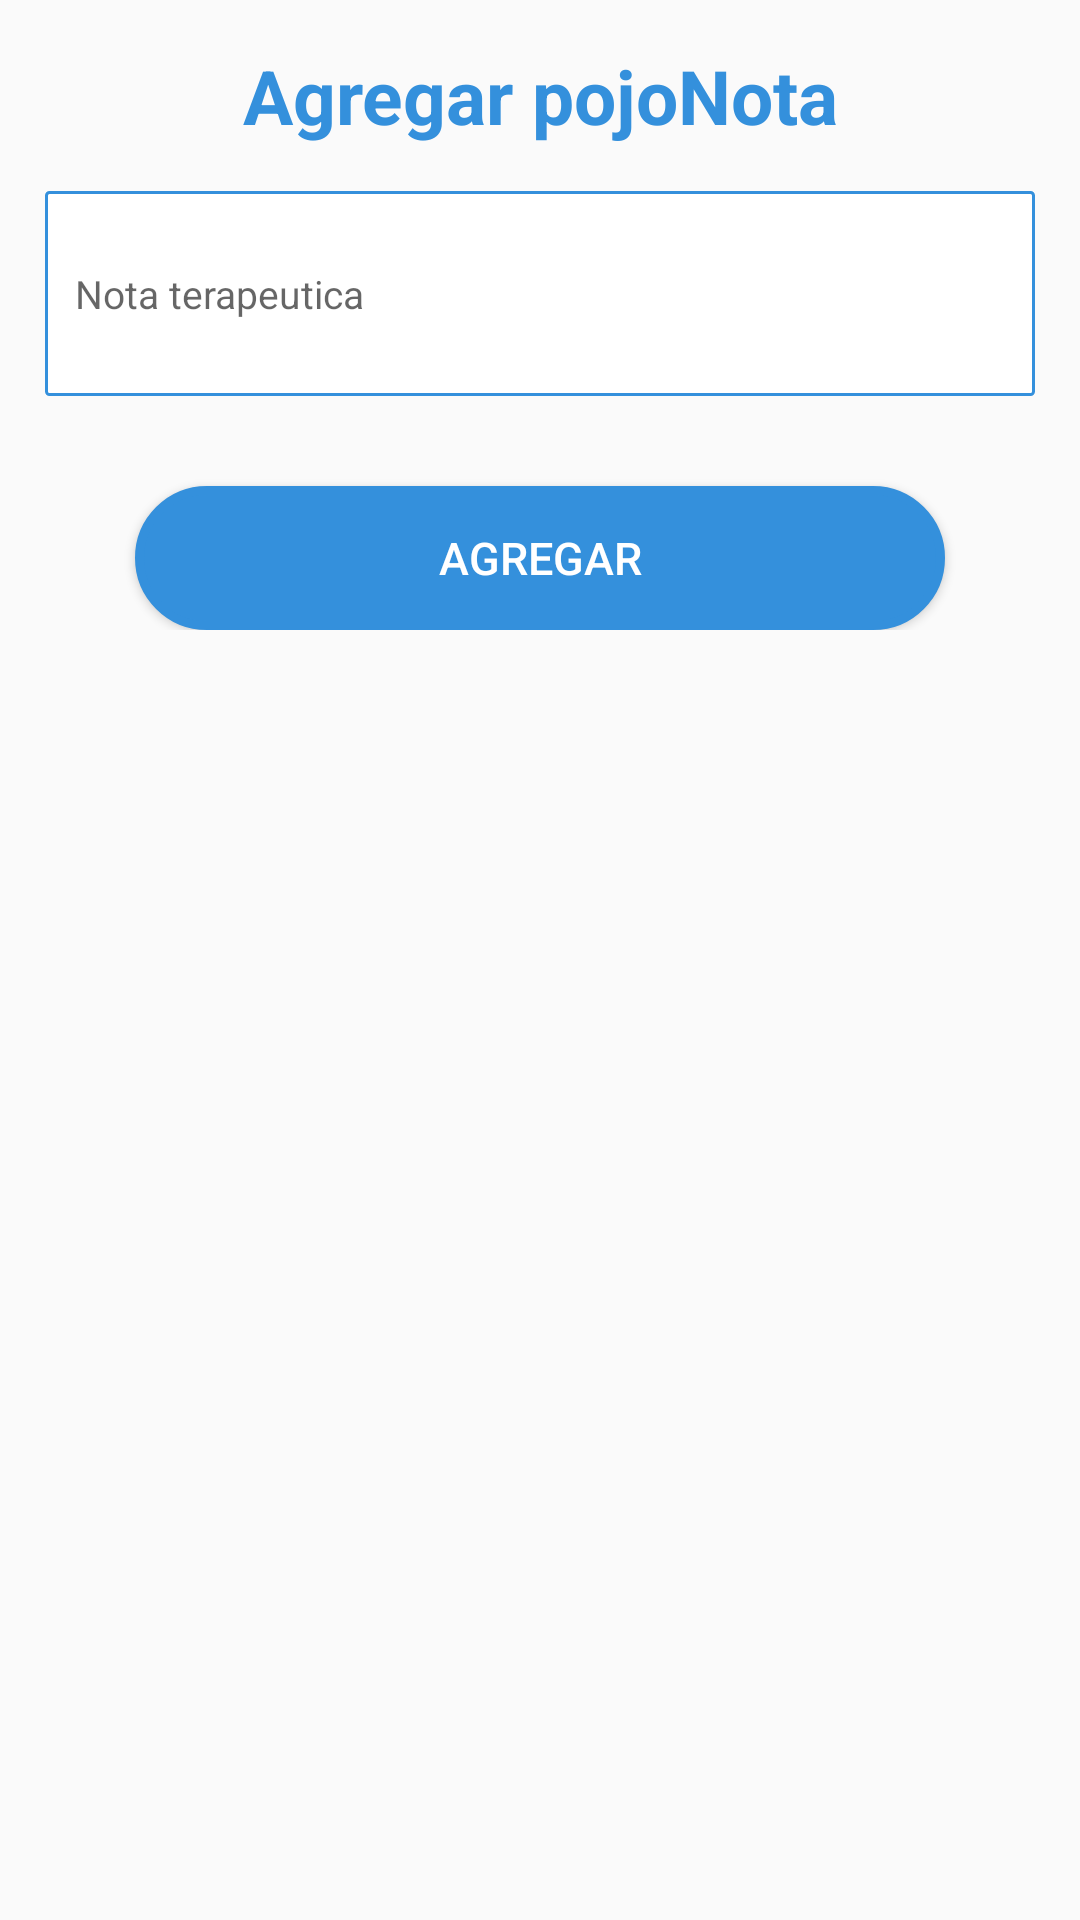

The Android layout XML behind this screen, and the referenced resources:
<!-- AndroidManifest.xml: application theme AppTheme -->
<!-- res/layout/fragment_agregar__nota.xml -->
<?xml version="1.0" encoding="utf-8"?>
<FrameLayout xmlns:android="http://schemas.android.com/apk/res/android"
    xmlns:tools="http://schemas.android.com/tools"
    android:layout_width="match_parent"
    android:layout_height="match_parent"
    tools:context=".Activities.Paciente.Fragment_Agregar_Nota">

    
    <ScrollView
        android:layout_height="match_parent"
        android:layout_width="match_parent">
        <LinearLayout
            android:layout_width="match_parent"
            android:orientation="vertical"
            android:layout_height="match_parent">
            <LinearLayout
                android:orientation="vertical"
                android:layout_width="match_parent"
                android:layout_height="wrap_content">
                <TextView
                    android:layout_marginTop="15dp"
                    android:paddingRight="40dp"
                    android:paddingLeft="40dp"
                    android:gravity="center"
                    android:textSize="25sp"
                    android:textColor="@color/colorPrimary"
                    android:maxLines="1"
                    android:textStyle="bold"
                    android:layout_width="match_parent"
                    android:text="Agregar pojoNota"
                    android:layout_height="wrap_content"/>
            </LinearLayout>
            <LinearLayout
                android:layout_margin="15dp"
                android:layout_width="match_parent"
                android:orientation="vertical"
                android:layout_height="wrap_content">
                <EditText
                    android:id="@+id/txtNota"
                    android:background="@drawable/edittext_bordeazul"
                    android:layout_width="match_parent"
                    android:layout_height="wrap_content"
                    android:padding="10dp"
                    android:minLines="3"
                    android:textSize="13sp"
                    android:maxLines="5"
                    android:hint="Nota terapeutica">
                </EditText>

                <Button
                    android:layout_marginTop="30dp"
                    android:layout_marginLeft="30dp"
                    android:layout_marginRight="30dp"
                    android:background="@drawable/boton_azul"
                    android:layout_width="match_parent"
                    android:layout_height="wrap_content"
                    android:id="@+id/btnAgregar"
                    android:textSize="15sp"
                    android:textColor="@color/white"
                    android:text="Agregar"/>
            </LinearLayout>
        </LinearLayout>
    </ScrollView>

</FrameLayout>
<!-- resources referenced by this layout -->
<resources>
  <color name="colorPrimary">#ff3490dc</color>
  <color name="white">#FFFFFFFF</color>
  <!-- drawable boton_azul (drawable) -->
  <?xml version="1.0" encoding="utf-8"?>
  <selector xmlns:android="http://schemas.android.com/apk/res/android">
      <item >
          <shape android:shape="rectangle"  >
              <corners android:radius="50dip" />
              <stroke android:width="3dip" android:color="#ff3490dc" />
              <solid android:color="#ff3490dc" />
  
  
              
  
          </shape>
      </item>
  </selector>
  <!-- drawable edittext_bordeazul (drawable) -->
  <?xml version="1.0" encoding="utf-8"?>
  <selector xmlns:android="http://schemas.android.com/apk/res/android">
      <item >
          <shape android:shape="rectangle"  >
              <corners android:radius="1dip" />
              <stroke android:width="1dip" android:color="#ff3490dc" />
              <solid android:color="#ffffff" />
  
  
              
  
          </shape>
      </item>
  </selector>
  <style name="AppTheme" parent="Theme.AppCompat.Light.NoActionBar">
          
          <item name="colorPrimary">@color/colorPrimary</item>
          <item name="colorPrimaryDark">@color/colorPrimaryDark</item>
          <item name="colorAccent">@color/colorPrimary</item>
          <item name="android:textColor">@color/black</item>
          <item name="windowActionBar">false</item>
          <item name="android:datePickerStyle">@style/MySpinnerDatePicker</item>
      </style>
  <color name="black">#FF000000</color>
  <style name="MySpinnerDatePicker" parent="android:Widget.Material.DatePicker" tools:targetApi="lollipop">
          <item name="android:datePickerMode">spinner</item>
      </style>
  <!-- not gathered from this repository: default colours our renderer supplied (Android Studio template values) -->
  <color name="colorPrimaryDark">#FF3700B3</color>
</resources>
